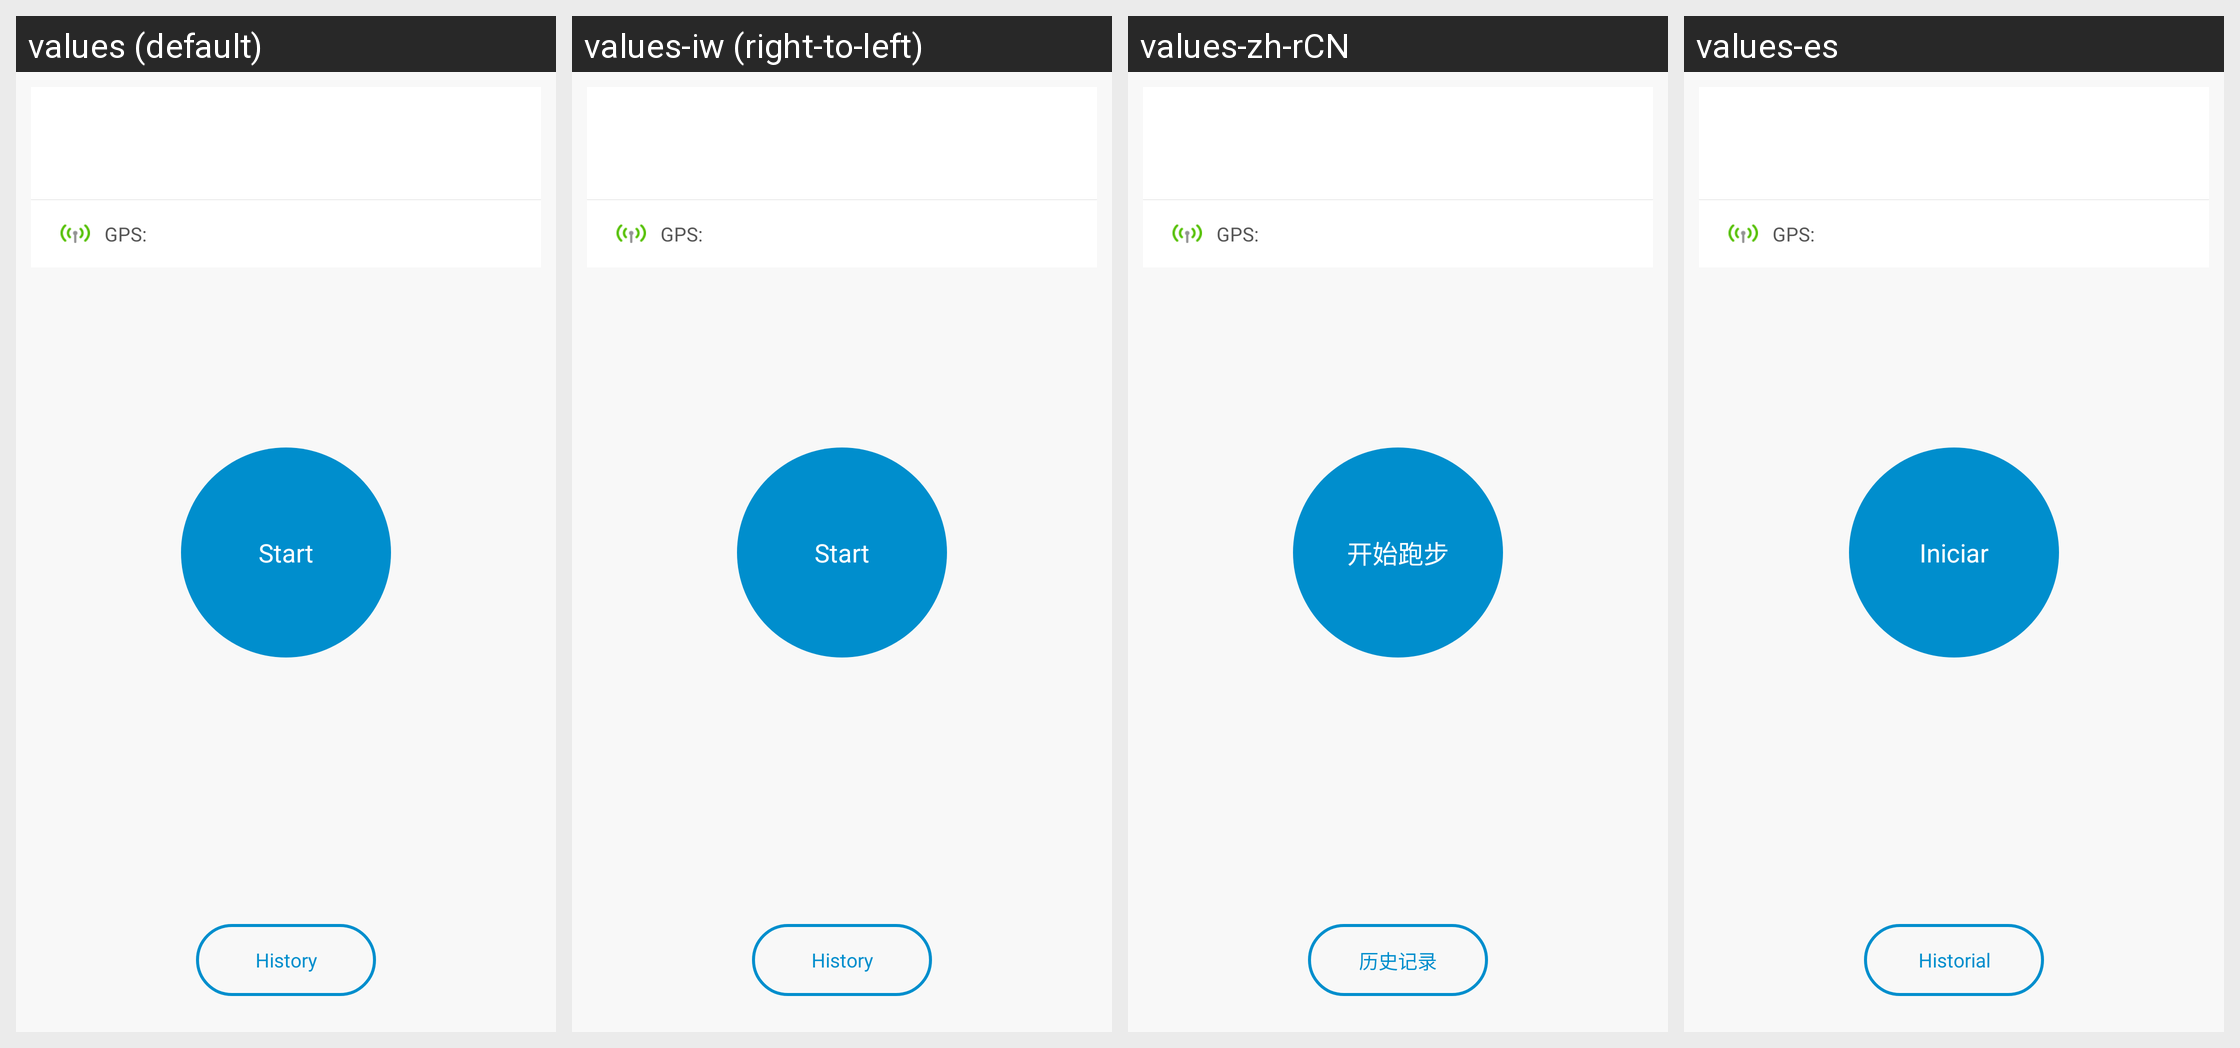

Strings drawn on this Android screen and how each of the app's shown locales translates them:
Android screen res/layout/activity_running_main.xml rendered under 4 locales, left to right: values (default), values-iw (right-to-left), values-zh-rCN, values-es. Device: Nexus 5 (rendered at 1080×1920; each locale shown at half size, 540×960, under a caption strip naming it); theme AppTheme.
Other locales in the repository, not shown: values-bn-rIN, values-de, values-fi, values-fr, values-hi, values-in, values-it, values-kn-rIN, values-ko, values-ml-rIN, values-ms-rMY, values-nl, values-pl, values-pt, values-pt-rBR, values-ro, values-ru, values-ta-rIN, values-te-rIN, values-th, values-tr, values-vi, values-zh, values-zh-rHK, values-zh-rTW.
Strings drawn on this screen, with the default value and each locale's value (text and hints the layout hard-codes, and strings that could not be matched under every locale, appear in the picture but are not listed):

running_main_gps_prefix
  values: GPS:
  values-iw: GPS:  [not translated; the default value is used]
  values-zh-rCN: GPS:  [not translated; the default value is used]
  values-es: GPS:

running_btn_start
  values: Start
  values-iw: Start  [not translated; the default value is used]
  values-zh-rCN: 开始跑步
  values-es: Iniciar

running_btn_history
  values: History
  values-iw: History  [not translated; the default value is used]
  values-zh-rCN: 历史记录
  values-es: Historial
